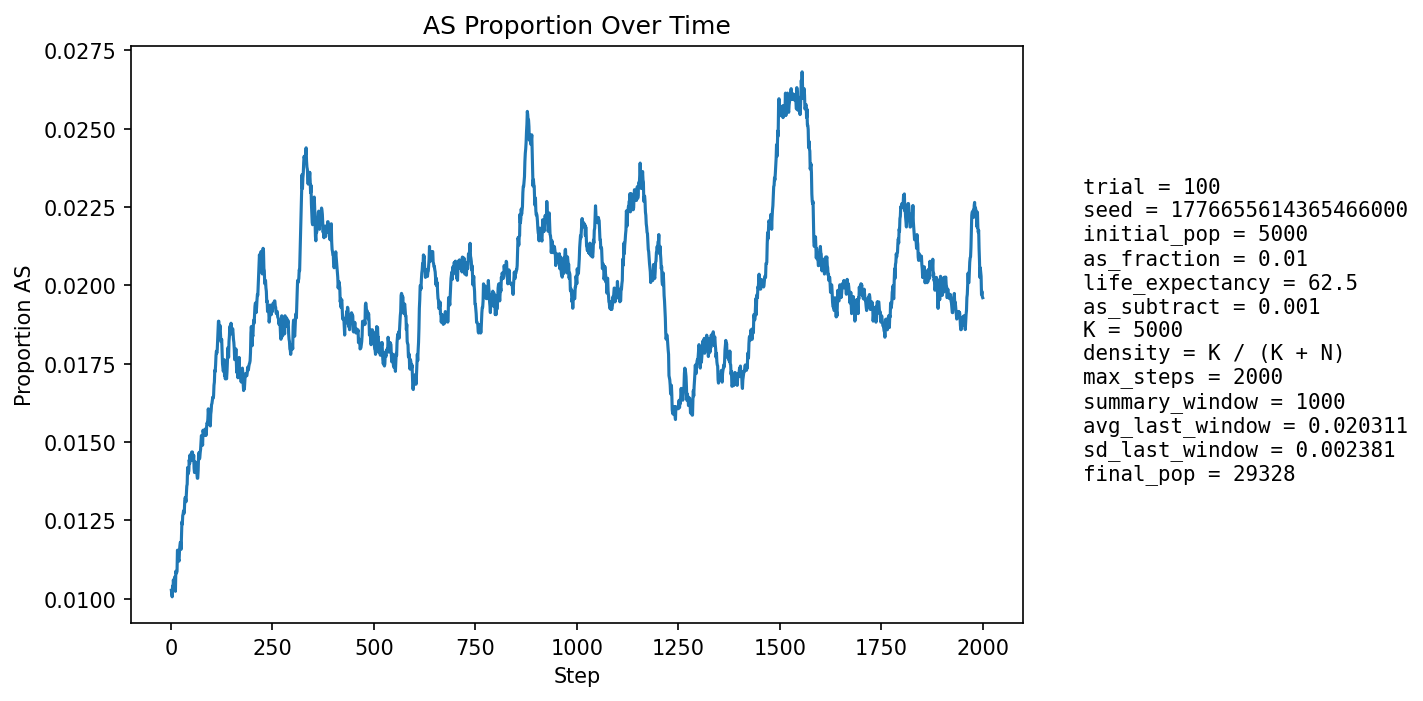

Values plotted in this chart, from the file beside it:
step, population_size, births, newborn_AA, newborn_AS, newborn_SS, prop_newborn_AA, prop_newborn_AS, prop_newborn_SS, prop_repro_AA, prop_repro_AS, prop_AS_population
1, 5937, 1314, 1302, 12, 0, 0.9909, 0.009132, 0.0, 0.9909, 0.009132, 0.01027
2, 6682, 1203, 1194, 9, 0, 0.9925, 0.007481, 0.0, 0.9909, 0.009122, 0.01018
3, 7352, 1127, 1118, 9, 0, 0.992, 0.007986, 0.0, 0.9909, 0.009112, 0.01007
4, 7972, 1076, 1063, 13, 0, 0.9879, 0.01208, 0.0, 0.988, 0.01204, 0.01041
5, 8863, 1348, 1335, 12, 1, 0.9904, 0.008902, 0.0007418, 0.9886, 0.01144, 0.01027
6, 9898, 1525, 1506, 18, 1, 0.9875, 0.0118, 0.0006557, 0.9894, 0.01064, 0.01061
7, 11019, 1638, 1623, 15, 0, 0.9908, 0.009158, 0.0, 0.9898, 0.01024, 0.01044
8, 12190, 1711, 1696, 15, 0, 0.9912, 0.008767, 0.0, 0.9892, 0.01076, 0.01034
9, 13464, 1836, 1817, 19, 0, 0.9897, 0.01035, 0.0, 0.9894, 0.01061, 0.01047
10, 14841, 1974, 1951, 23, 0, 0.9883, 0.01165, 0.0, 0.989, 0.01097, 0.01071
11, 16307, 2104, 2090, 14, 0, 0.9933, 0.006654, 0.0, 0.9891, 0.0109, 0.01024
12, 17827, 2213, 2180, 33, 0, 0.9851, 0.01491, 0.0, 0.99, 0.009968, 0.01088
13, 19234, 2169, 2147, 22, 0, 0.9899, 0.01014, 0.0, 0.9899, 0.0101, 0.01081
14, 20580, 2183, 2161, 22, 0, 0.9899, 0.01008, 0.0, 0.9893, 0.01068, 0.01084
15, 21872, 2234, 2210, 24, 0, 0.9893, 0.01074, 0.0, 0.9897, 0.01033, 0.01088
16, 23109, 2305, 2264, 41, 0, 0.9822, 0.01779, 0.0, 0.989, 0.01098, 0.01155
17, 24228, 2328, 2302, 26, 0, 0.9888, 0.01117, 0.0, 0.989, 0.011, 0.01152
18, 25232, 2334, 2318, 16, 0, 0.9931, 0.006855, 0.0, 0.9892, 0.01085, 0.01122
19, 26131, 2340, 2315, 25, 0, 0.9893, 0.01068, 0.0, 0.989, 0.01103, 0.01125
20, 26951, 2352, 2328, 24, 0, 0.9898, 0.0102, 0.0, 0.9878, 0.01216, 0.01121
21, 27687, 2356, 2324, 32, 0, 0.9864, 0.01358, 0.0, 0.9878, 0.01222, 0.01152
22, 28311, 2349, 2318, 31, 0, 0.9868, 0.0132, 0.0, 0.9883, 0.01166, 0.01169
23, 28820, 2335, 2306, 29, 0, 0.9876, 0.01242, 0.0, 0.988, 0.01196, 0.0118
24, 29219, 2317, 2288, 28, 1, 0.9875, 0.01208, 0.0004316, 0.9886, 0.01136, 0.01181
25, 29532, 2313, 2294, 18, 1, 0.9918, 0.007782, 0.0004323, 0.9883, 0.01175, 0.01158
26, 29768, 2312, 2273, 38, 1, 0.9831, 0.01644, 0.0004325, 0.9879, 0.01209, 0.01206
27, 29939, 2308, 2270, 38, 0, 0.9835, 0.01646, 0.0, 0.9877, 0.01228, 0.01246
28, 30047, 2298, 2274, 24, 0, 0.9896, 0.01044, 0.0, 0.9882, 0.01183, 0.01238
29, 30107, 2288, 2253, 35, 0, 0.9847, 0.0153, 0.0, 0.9886, 0.01141, 0.01265
30, 30135, 2281, 2253, 28, 0, 0.9877, 0.01228, 0.0, 0.9874, 0.01255, 0.01271
31, 30134, 2275, 2244, 30, 1, 0.9864, 0.01319, 0.0004396, 0.9867, 0.01326, 0.01281
32, 30111, 2269, 2244, 25, 0, 0.989, 0.01102, 0.0, 0.9868, 0.01324, 0.01272
33, 30063, 2262, 2233, 29, 0, 0.9872, 0.01282, 0.0, 0.9865, 0.01347, 0.01281
34, 29998, 2257, 2221, 36, 0, 0.984, 0.01595, 0.0, 0.9866, 0.01339, 0.01313
35, 29924, 2254, 2223, 31, 0, 0.9862, 0.01375, 0.0, 0.9865, 0.0135, 0.01323
36, 29852, 2253, 2228, 25, 0, 0.9889, 0.0111, 0.0, 0.9867, 0.01335, 0.0132
37, 29779, 2251, 2227, 23, 1, 0.9893, 0.01022, 0.0004442, 0.9861, 0.01389, 0.0131
38, 29708, 2249, 2214, 35, 0, 0.9844, 0.01556, 0.0, 0.9861, 0.01387, 0.01333
39, 29642, 2247, 2211, 36, 0, 0.984, 0.01602, 0.0, 0.9865, 0.01353, 0.0136
40, 29582, 2246, 2216, 30, 0, 0.9866, 0.01336, 0.0, 0.9864, 0.01356, 0.01366
41, 29529, 2246, 2201, 45, 0, 0.98, 0.02004, 0.0, 0.987, 0.01301, 0.01419
42, 29480, 2245, 2220, 25, 0, 0.9889, 0.01114, 0.0, 0.9866, 0.01335, 0.01398
43, 29440, 2245, 2213, 32, 0, 0.9857, 0.01425, 0.0, 0.9862, 0.01376, 0.01403
44, 29404, 2245, 2215, 30, 0, 0.9866, 0.01336, 0.0, 0.986, 0.01397, 0.01408
45, 29373, 2246, 2204, 42, 0, 0.9813, 0.0187, 0.0, 0.985, 0.01502, 0.01444
46, 29348, 2246, 2218, 28, 0, 0.9875, 0.01247, 0.0, 0.9856, 0.01444, 0.01431
47, 29329, 2247, 2211, 36, 0, 0.984, 0.01602, 0.0, 0.9856, 0.01445, 0.01459
48, 29308, 2246, 2219, 27, 0, 0.988, 0.01202, 0.0, 0.9854, 0.01459, 0.0144
49, 29297, 2247, 2217, 30, 0, 0.9866, 0.01335, 0.0, 0.9844, 0.01557, 0.01444
50, 29290, 2248, 2215, 33, 0, 0.9853, 0.01468, 0.0, 0.9848, 0.01524, 0.01454
51, 29288, 2248, 2214, 34, 0, 0.9849, 0.01512, 0.0, 0.9846, 0.01537, 0.01468
52, 29284, 2249, 2221, 28, 0, 0.9876, 0.01245, 0.0, 0.9848, 0.01518, 0.01451
53, 29285, 2249, 2215, 34, 0, 0.9849, 0.01512, 0.0, 0.9857, 0.01433, 0.01468
54, 29284, 2249, 2221, 28, 0, 0.9876, 0.01245, 0.0, 0.9853, 0.01472, 0.01448
55, 29286, 2249, 2220, 29, 0, 0.9871, 0.01289, 0.0, 0.9852, 0.01478, 0.01441
56, 29287, 2250, 2211, 38, 1, 0.9827, 0.01689, 0.0004444, 0.9853, 0.01471, 0.01458
57, 29292, 2250, 2229, 20, 1, 0.9907, 0.008889, 0.0004444, 0.9856, 0.01439, 0.01417
58, 29295, 2250, 2221, 29, 0, 0.9871, 0.01289, 0.0, 0.9856, 0.01438, 0.01403
59, 29298, 2250, 2215, 34, 1, 0.9844, 0.01511, 0.0004444, 0.9861, 0.01393, 0.0141
60, 29301, 2250, 2209, 41, 0, 0.9818, 0.01822, 0.0, 0.9854, 0.01458, 0.01437
... 1,940 more rows
